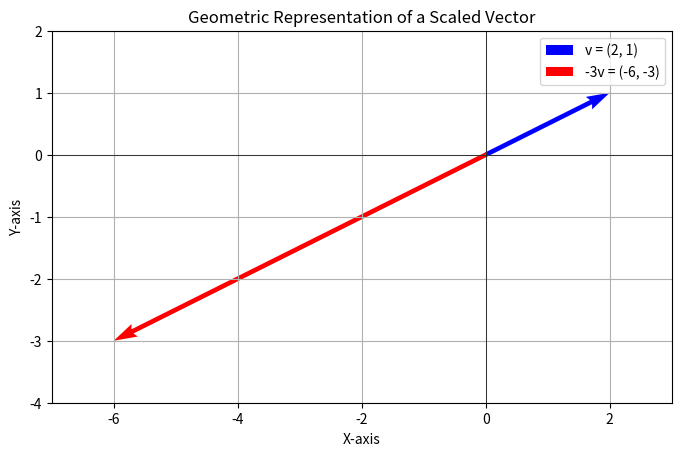

Here is the Python script that generated this plot:
import matplotlib.pyplot as plt
import numpy as np

# Define the original vector v
v = np.array([2, 1])

# Calculate the scaled vector -3v
scaled_v = -3 * v

# --- Plotting ---
# Create a figure and axis for the plot
plt.figure(figsize=(8, 6))
ax = plt.gca()

# Plot the original vector v
ax.quiver(0, 0, v[0], v[1],
          angles='xy', scale_units='xy', scale=1,
          color='blue', label='v = (2, 1)')

# Plot the scaled vector -3v
ax.quiver(0, 0, scaled_v[0], scaled_v[1],
          angles='xy', scale_units='xy', scale=1,
          color='red', label='-3v = (-6, -3)')

# --- Formatting the Graph ---
# Set the viewing limits to make sure both vectors are visible
plt.xlim(-7, 3)
plt.ylim(-4, 2)

# Add a grid, labels, and a title
plt.grid(True)
plt.xlabel('X-axis')
plt.ylabel('Y-axis')
plt.title('Geometric Representation of a Scaled Vector')
plt.legend()

# Draw the main x and y axes
plt.axhline(0, color='black', linewidth=0.5)
plt.axvline(0, color='black', linewidth=0.5)

# Ensure the axes are scaled equally for an accurate representation
ax.set_aspect('equal', adjustable='box')

# Save the plot to a file
plt.show()